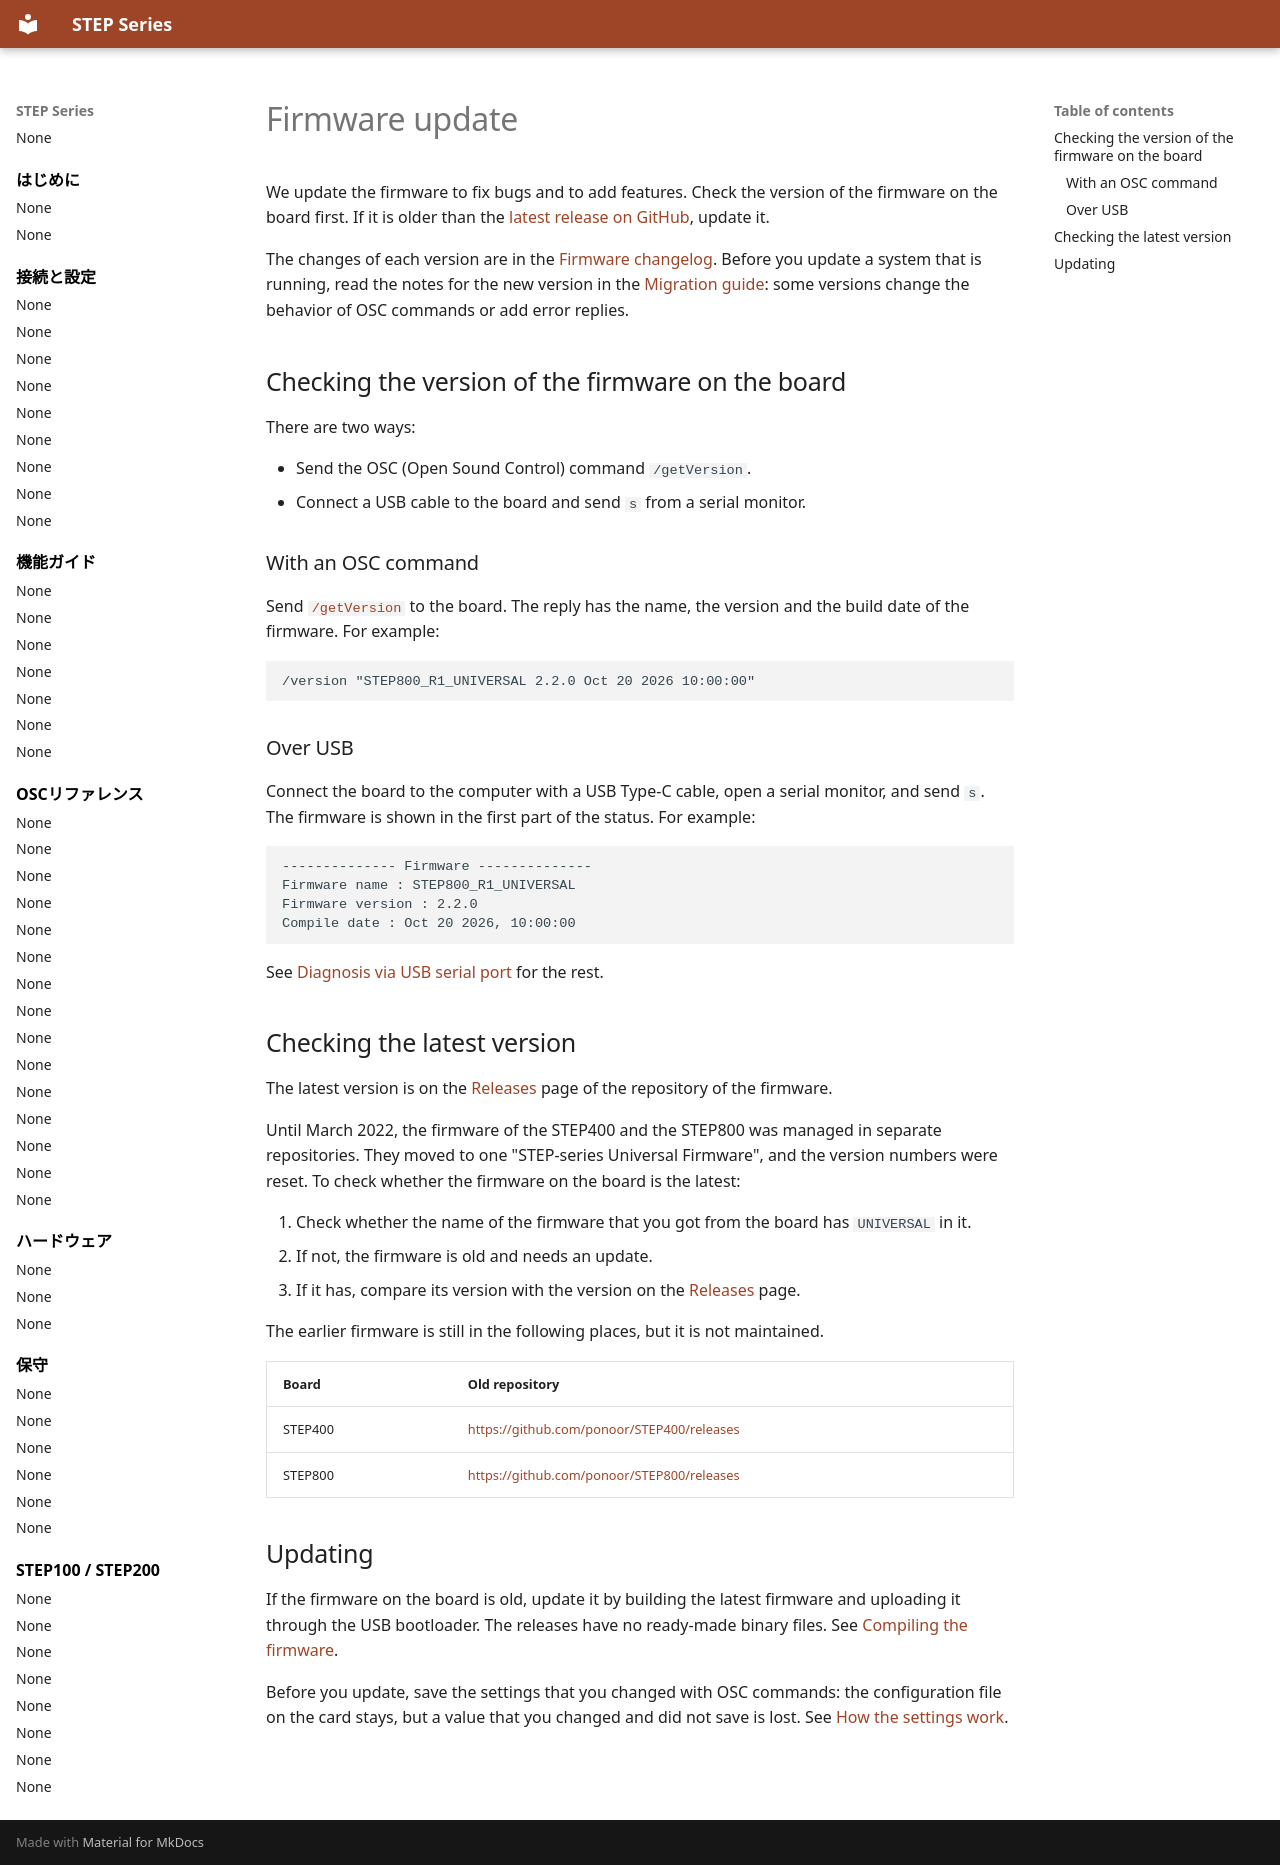

repository: ponoor/step-series-support · page: en/maintenance/firmware-update/index.html · generator: mkdocs

---
title: Firmware update
---

# Firmware update

We update the firmware to fix bugs and to add features. Check the version of the firmware on the board first. If it is older than the [latest release on GitHub](https://github.com/ponoor/step-series-universal-firmware/releases), update it.

The changes of each version are in the [Firmware changelog](changelog.md). Before you update a system that is running, read the notes for the new version in the [Migration guide](migration-guide.md): some versions change the behavior of OSC commands or add error replies.

## Checking the version of the firmware on the board {#checking}

There are two ways:

- Send the OSC (Open Sound Control) command `/getVersion`.
- Connect a USB cable to the board and send `s` from a serial monitor.

### With an OSC command {#osc}

Send [`/getVersion`](../reference/system-settings.md#getversion) to the board. The reply has the name, the version and the build date of the firmware. For example:

```
/version "STEP800_R1_UNIVERSAL 2.2.0 Oct 20 2026 10:00:00"
```

### Over USB {#usb}

Connect the board to the computer with a USB Type-C cable, open a serial monitor, and send `s`. The firmware is shown in the first part of the status. For example:

```
-------------- Firmware --------------
Firmware name : STEP800_R1_UNIVERSAL
Firmware version : 2.2.0
Compile date : Oct 20 2026, 10:00:00
```

See [Diagnosis via USB serial port](usb-serial-diagnosis.md#status) for the rest.

## Checking the latest version {#latest}

The latest version is on the [Releases](https://github.com/ponoor/step-series-universal-firmware/releases) page of the repository of the firmware.

Until March 2022, the firmware of the STEP400 and the STEP800 was managed in separate repositories. They moved to one "STEP-series Universal Firmware", and the version numbers were reset. To check whether the firmware on the board is the latest:

1. Check whether the name of the firmware that you got from the board has `UNIVERSAL` in it.
2. If not, the firmware is old and needs an update.
3. If it has, compare its version with the version on the [Releases](https://github.com/ponoor/step-series-universal-firmware/releases) page.

The earlier firmware is still in the following places, but it is not maintained.

| Board | Old repository |
| --- | --- |
| STEP400 | <https://github.com/ponoor/STEP400/releases> |
| STEP800 | <https://github.com/ponoor/STEP800/releases> |

## Updating {#updating}

If the firmware on the board is old, update it by building the latest firmware and uploading it through the USB bootloader. The releases have no ready-made binary files. See [Compiling the firmware](compile-the-arduino-sketch.md).

Before you update, save the settings that you changed with OSC commands: the configuration file on the card stays, but a value that you changed and did not save is lost. See [How the settings work](../connections/how-settings-work.md#saved-values).
